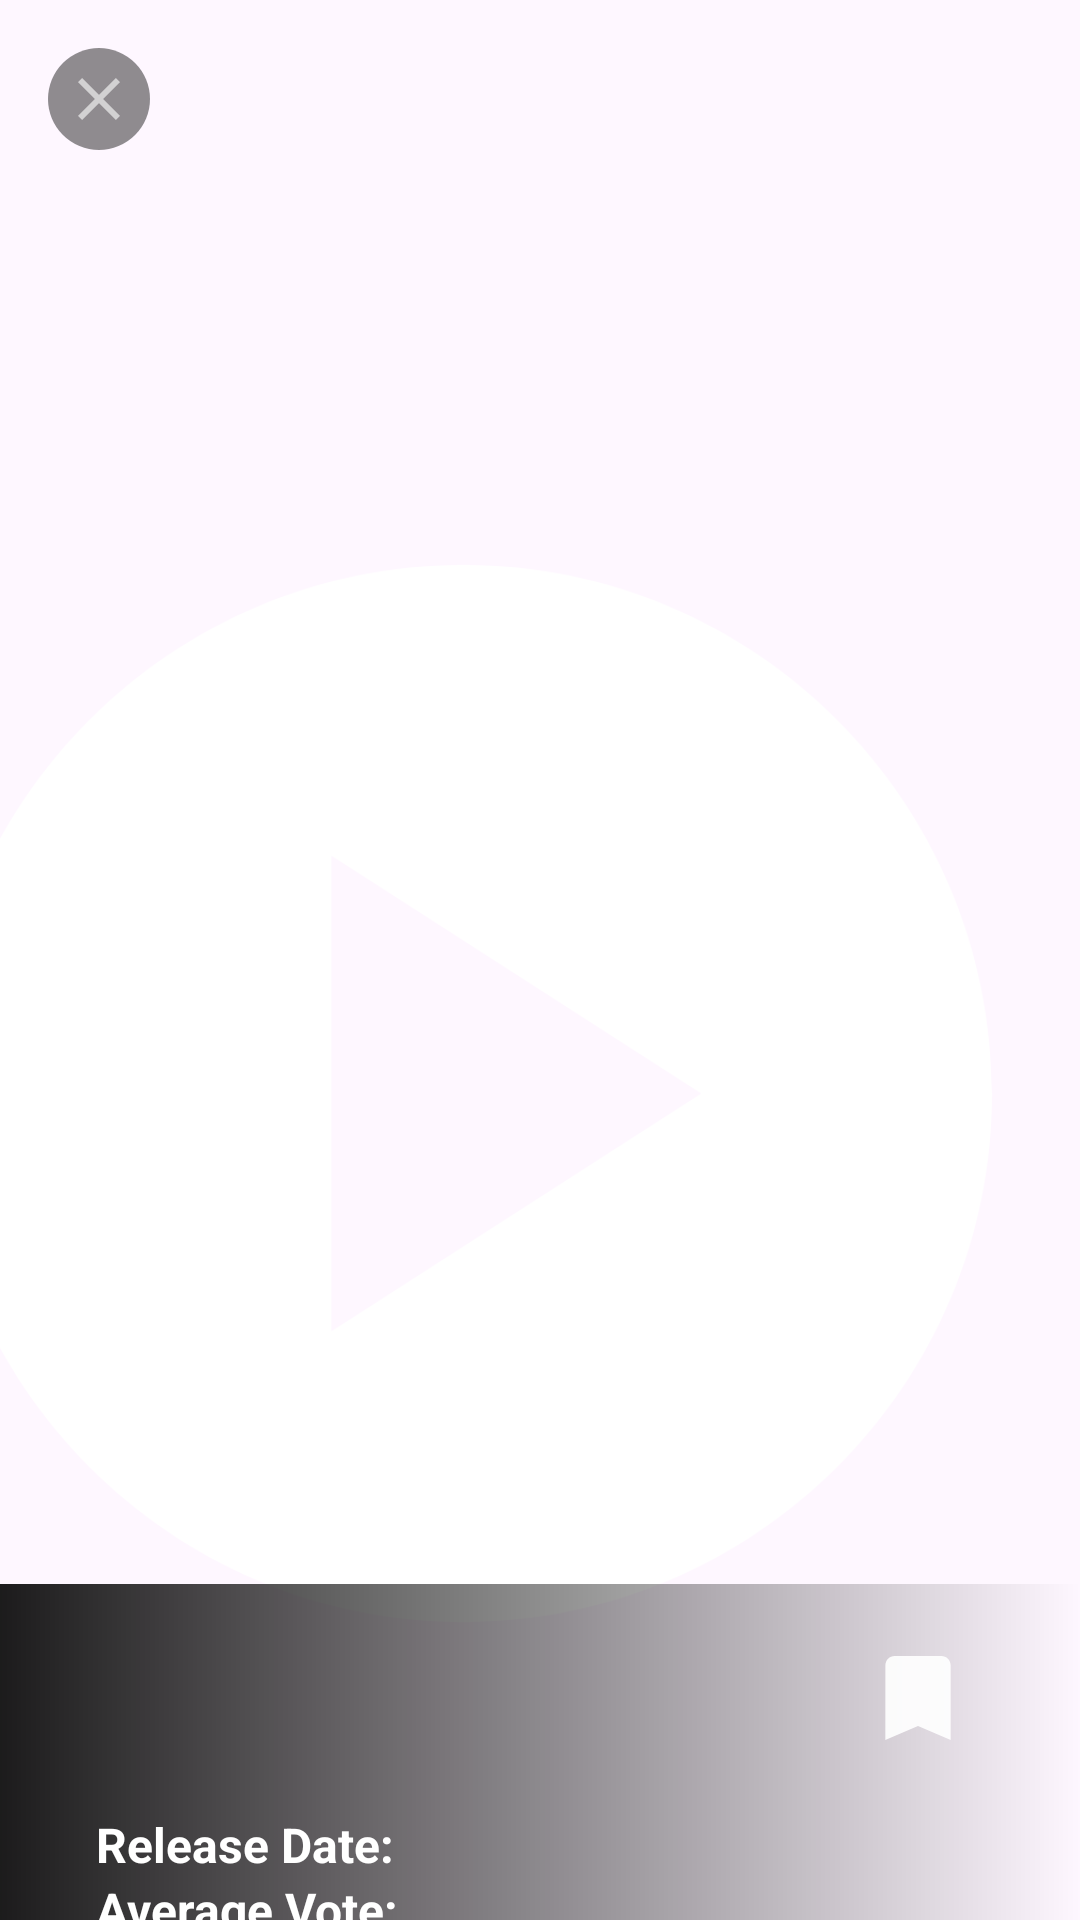

Produce the Android XML layout that renders to this screen, including the resource entries it uses.
<!-- AndroidManifest.xml: application theme AppTheme.Light -->
<!-- res/layout/activity_movie_details.xml -->
<?xml version="1.0" encoding="utf-8"?>
<androidx.constraintlayout.widget.ConstraintLayout
    xmlns:android="http://schemas.android.com/apk/res/android"
    xmlns:app="http://schemas.android.com/apk/res-auto"
    android:layout_width="match_parent"
    android:layout_height="match_parent">


    <ImageView
        android:id="@+id/posterImageView"
        android:layout_width="412dp"
        android:layout_height="729dp"
        android:scaleType="centerCrop"
        app:layout_constraintEnd_toEndOf="parent"
        app:layout_constraintHorizontal_bias="1.0"
        app:layout_constraintStart_toStartOf="parent"
        app:layout_constraintTop_toTopOf="parent"
        app:srcCompat="@drawable/ic_launcher"
        />
    <ImageView
        android:id="@+id/left_icon"
        android:layout_width="wrap_content"
        android:layout_height="wrap_content"
        android:src="@drawable/ic_close_details"
        app:layout_constraintStart_toStartOf="parent"
        app:layout_constraintTop_toTopOf="@id/posterImageView"
        android:layout_marginStart="16dp"
        android:background="@drawable/back_icon_background"
        android:layout_marginTop="16dp" />

    <LinearLayout
        android:id="@+id/linearLayout"
        android:layout_width="match_parent"
        android:layout_height="wrap_content"
        android:layout_marginBottom="56dp"
        android:background="@drawable/shadow_back"
        android:orientation="vertical"
        android:paddingStart="16dp"
        android:paddingEnd="16dp"
        app:layout_constraintBottom_toBottomOf="@+id/posterImageView"
        app:layout_constraintEnd_toEndOf="parent"
        app:layout_constraintHorizontal_bias="0.0"
        app:layout_constraintStart_toStartOf="parent">

        <LinearLayout
            android:layout_width="match_parent"
            android:layout_height="wrap_content"
            android:orientation="horizontal">

            <TextView
                android:id="@+id/titleTextView"
                android:layout_width="0dp"
                android:layout_height="wrap_content"
                android:layout_marginStart="16dp"
                android:layout_marginTop="16dp"
                android:layout_marginEnd="16dp"
                android:layout_weight="1"
                android:fontFamily="sans-serif-condensed"
                android:text=""
                android:textColor="@color/white"
                android:textSize="30sp"
                app:layout_constraintEnd_toEndOf="parent"
                app:layout_constraintHorizontal_bias="1.0"
                app:layout_constraintStart_toStartOf="parent"
                app:layout_constraintTop_toBottomOf="@+id/posterImageView" />

            <ImageView
                android:id="@+id/add_movie_to_collections"
                android:layout_width="wrap_content"
                android:layout_height="wrap_content"
                android:layout_margin="24dp"
                android:contentDescription="@string/add_movie_to_collection"
                android:src="@drawable/ic_add_movie_to_collections" />

        </LinearLayout>

        <LinearLayout
            android:layout_width="match_parent"
            android:layout_height="wrap_content"
            android:orientation="horizontal">

            <TextView
                android:id="@+id/releaseDateTitleTextView"
                android:layout_width="wrap_content"
                android:layout_height="wrap_content"
                android:layout_marginStart="16dp"
                android:text="@string/release_date"
                android:textColor="@color/white"
                android:textSize="16sp"
                android:textStyle="bold" />

            <TextView
                android:id="@+id/releaseDateTextView"
                android:layout_width="wrap_content"
                android:layout_height="wrap_content"
                android:layout_marginStart="4dp"
                android:text=""
                android:textColor="@color/white"
                android:textSize="16sp" />
        </LinearLayout>

        <LinearLayout
            android:layout_width="match_parent"
            android:layout_height="wrap_content"
            android:orientation="horizontal">

            <TextView
                android:id="@+id/averageVoteTitleTextView"
                android:layout_width="wrap_content"
                android:layout_height="wrap_content"
                android:layout_marginStart="16dp"
                android:text="@string/average_vote"
                android:textColor="@color/white"
                android:textSize="16sp"
                android:textStyle="bold" />

            <TextView
                android:id="@+id/averageVoteTextView"
                android:layout_width="wrap_content"
                android:layout_height="wrap_content"
                android:layout_marginStart="4dp"
                android:text=""
                android:textColor="@color/white"
                android:textSize="16sp" />
        </LinearLayout>

        <TextView
            android:id="@+id/descriptionTextView"
            android:layout_width="match_parent"
            android:layout_height="wrap_content"
            android:layout_marginStart="16dp"
            android:layout_marginTop="4dp"
            android:layout_marginEnd="16dp"
            android:text="TextView"
            android:textColor="@color/white"
            android:textSize="16sp"
            android:textStyle="italic"
            app:layout_constraintEnd_toEndOf="parent"
            app:layout_constraintHorizontal_bias="0.0"
            app:layout_constraintStart_toStartOf="parent"
            app:layout_constraintTop_toBottomOf="@+id/releaseDateTextView" />

    </LinearLayout>

</androidx.constraintlayout.widget.ConstraintLayout>
<!-- resources referenced by this layout -->
<resources>
  <color name="white">#FFFFFFFF</color>
  <!-- drawable back_icon_background (drawable) -->
  <?xml version="1.0" encoding="utf-8"?>
  <shape xmlns:android="http://schemas.android.com/apk/res/android">
  
      <solid android:color="#70000000"
  
          />
      <corners
          android:radius="400dp"
          />
  
      <padding
          android:bottom="5dp"
          android:top="5dp"
          android:right="5dp"
          android:left="5dp"/>
  </shape>
  <!-- drawable ic_add_movie_to_collections (drawable-anydpi) -->
  <vector xmlns:android="http://schemas.android.com/apk/res/android"
      android:width="28dp"
      android:height="28dp"
      android:viewportWidth="24"
      android:viewportHeight="24"
      android:tint="#fff"
      android:alpha="0.9">
  
    <group android:scaleX="1.3333334"
        android:scaleY="1.3333334"
        android:translateX="-4"
        android:translateY="-4">
      <path
          android:fillColor="@android:color/white"
          android:pathData="M17,3H7c-1.1,0 -1.99,0.9 -1.99,2L5,21l7,-3 7,3V5c0,-1.1 -0.9,-2 -2,-2z"/>
    </group>
  
  
  
  </vector>
  <!-- drawable ic_close_details (drawable-anydpi) -->
  <vector xmlns:android="http://schemas.android.com/apk/res/android"
      android:width="24dp"
      android:height="24dp"
      android:viewportWidth="24"
      android:viewportHeight="24"
      android:tint="#FFFFFF"
      android:alpha="0.6">
    <group>
      <path
          android:fillColor="@android:color/white"
          android:pathData="M19,6.41L17.59,5 12,10.59 6.41,5 5,6.41 10.59,12 5,17.59 6.41,19 12,13.41 17.59,19 19,17.59 13.41,12z"/>
    </group>
  </vector>
  <!-- drawable ic_launcher (drawable) -->
  <vector xmlns:android="http://schemas.android.com/apk/res/android"
      android:width="108dp"
      android:height="108dp"
      android:viewportWidth="24"
      android:viewportHeight="24"
      android:tint="#FFFFFF">
    <group android:scaleX="0.58"
        android:scaleY="0.58"
        android:translateX="5.04"
        android:translateY="5.04">
      <path
          android:fillColor="@android:color/white"
          android:pathData="M12,2C6.48,2 2,6.48 2,12s4.48,10 10,10s10,-4.48 10,-10S17.52,2 12,2zM9.5,16.5v-9l7,4.5L9.5,16.5z"/>
    </group>
  </vector>
  <!-- drawable shadow_back (drawable) -->
  <?xml version="1.0" encoding="utf-8"?>
  <shape
      xmlns:android="http://schemas.android.com/apk/res/android"
      android:shape="rectangle">
  
      <gradient
          android:angle="0"
          android:endColor="@android:color/transparent"
          android:startColor="#E3000000" />
  
  
  </shape>
  <string name="add_movie_to_collection">Add Movie to Collection</string>
  <string name="average_vote">Average Vote:</string>
  <string name="release_date">Release Date:</string>
  <style name="AppTheme.Light" parent="Theme.Material3.Light">
          <item name="android:textColor">@android:color/black</item>
          <item name="vector_tint">@color/vector_tint_light</item>
          <item name="widget_background">@color/widget_background_light</item>
      </style>
  <color name="vector_tint_light">#000000</color>
  <color name="widget_background_light">@color/primary_light_color</color>
  <color name="primary_light_color">#6750a4</color>
</resources>
